Run: headless pygame with SDL's dummy video driver; simulated clock (each Clock.tick advances the game by its frame time, no real sleeping); random seed 0; keys injected as events and as key.get_pressed() state; no mouse input.
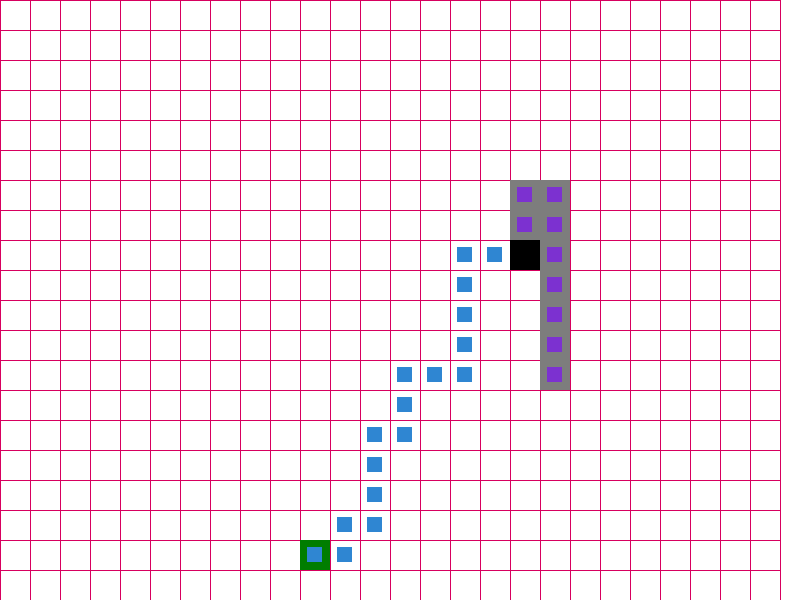
Frame 1 of 4 · flips 1–60 · no input
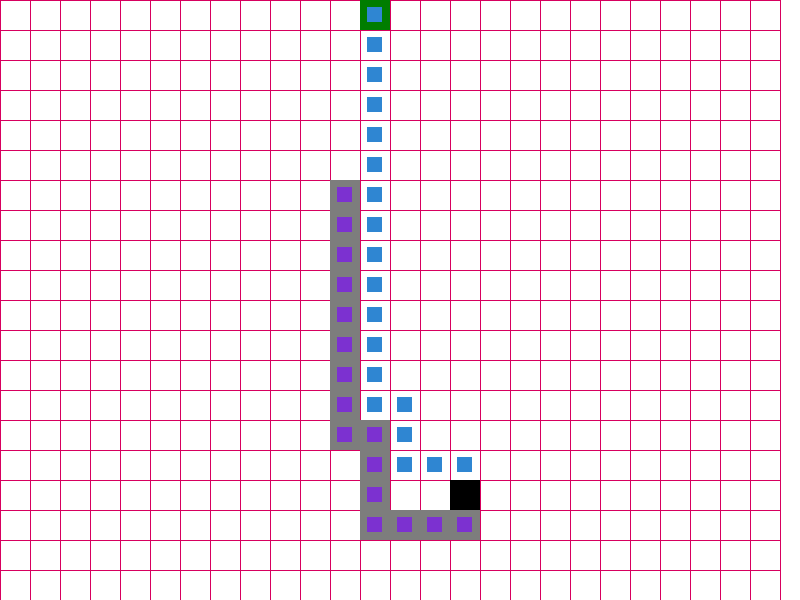
Frame 2 of 4 · flips 61–180 · tapped SPACE, RETURN · held RIGHT (→), D
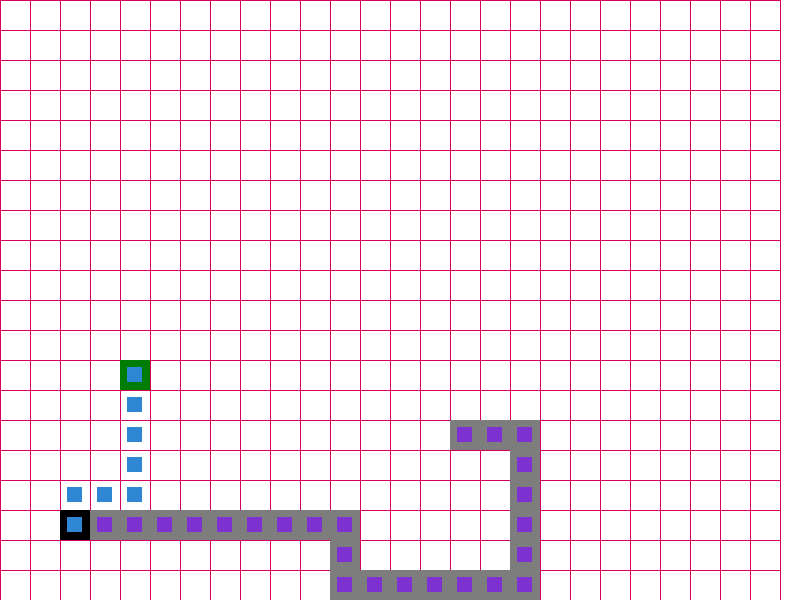
Frame 3 of 4 · flips 181–300 · held DOWN (↓), S
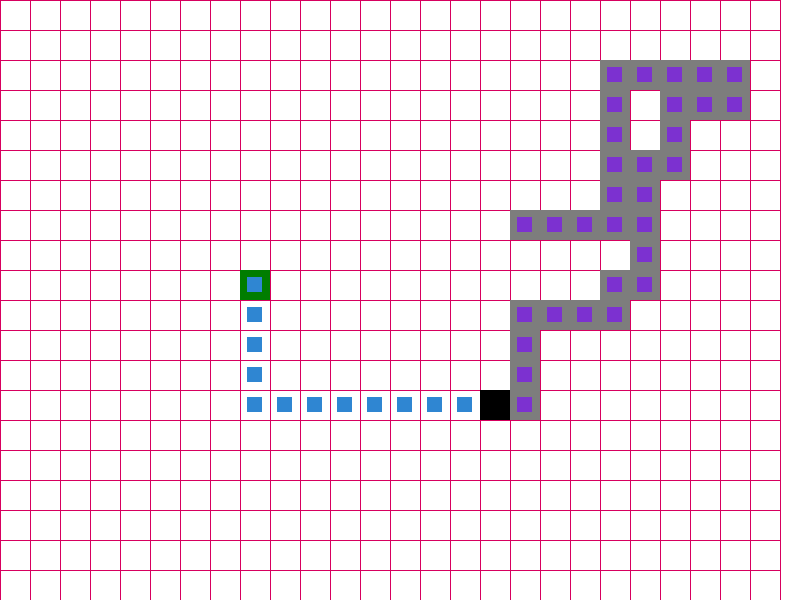
Frame 4 of 4 · flips 301–420 · held LEFT (←), A, UP (↑), W

The pygame program that drew these frames:

import pygame
import sys
import random
import time
import os
global COL,ROW
def find_list_index(ste,list1):
    for i in range(len(list1)):
        if ste==list1[i]:
            return i
def Bfs(point_dict,head,food):
    queue=[]
    if type(head)==list:
        head=head[0]
    pre_dict={}
    queue.append(head)
    seen=set()
    seen.add(head)
    pre_dict[head]=None
    while(len(queue)>0):
        vertx=queue.pop(0)
        try:
            if point_dict[vertx]:
                nodes=point_dict[vertx]
                for node in nodes:
                    if node not in seen:
                        queue.append(node)
                        seen.add(node)
                        pre_dict[node]=vertx
        except:
            print("出现一些小问题")
    node=food
    the_way=[]
    if node not in seen:
        print("没有安全的路径可以到达,开始漫游")
        return False
    else:
        while node !=None:
            the_way.append(node)
            node=pre_dict[node]
        return the_way
def create_dict(all_points,snakes):
    point_dict={}
    for points in all_points:
        left_point=(points[0]-1,points[1])
        right_point=(points[0]+1,points[1])
        up_point=(points[0],points[1]-1)
        down_point=(points[0],points[1]+1)
        prelist=[]
        prelist_0=[left_point,right_point,up_point,down_point]
        random.shuffle(prelist_0)    
        for j in prelist_0:
            if j in all_points:
                if j not in snakes[:]:
                    prelist.append(j)
        if points not in snakes:
            point_dict[points]=prelist
    return point_dict
def safe(direct,head,snakes,COL,ROW):#判断目前方向会不会造成死亡,并返回方向字符串..
    if direct=="left":
        flags=[0,0,0]
        snake_distance=[0,0]
        #第一个1标记有无危险,第二个2标记up有危险,第三个标记down有危险
        #0  代表没有危险,不用动方向
        #1  代表up有危险,方向向down
        #2  代表down有危险,方向向up
        #3  代表都有危险,这时候看蛇那边是更列表更长
        for snake in snakes:
            if (snake[1]==head[1] and snake[0]+1==head[0]) or head[0]==0:
                flags[0]=1
                for snake_two in snakes:
                    if (snake_two[0]==head[0] and snake_two[1]<=head[1]):
                        flags[1]=1
                        snake_distance[0]=find_list_index(snake_two,snakes)
                        break
                for snake_two in snakes:
                    if snake_two[0]==head[0] and snake_two[1]>head[1]:
                        flags[2]=1
                        snake_distance[1] = find_list_index(snake_two, snakes)
                        break
        flag=sum(flags)
        if flag==0:
            pass
        if flag==1:
            direct=random.choice(["up","down"])
        elif flags[1]==1 and flags[2]==0:
            direct="down"
        elif flags[2]==1 and flags[1]==0:
            direct="up"
        elif flag==3:
            if snake_distance[0]>=snake_distance[1]:
                direct="up"
            else:
                direct="down"
        return direct
    if direct=="up":
        flags=[0,0,0]
        snake_distance=[0,0]
        #0 安全,不用动方向
        #1 left危险,方向right
        #2 right危险.方向left
        #3 都危险,方向看蛇尾巴
        for snake in snakes:
            if (snake[0]==head[0] and snake[1]+1==head[1]) or head[1]==0:
                flags[0]=1
                for snake_two in snakes:
                    if snake_two[1]==head[1] and snake_two[0]<=head[0]:
                        flags[1]=1
                        snake_distance[0]=find_list_index(snake_two,snakes)
                        break
                for snake_two in snakes:
                    if snake_two[1]==head[1] and snake_two[0]>head[0]:
                        flags[2]=1
                        snake_distance[1] = find_list_index(snake_two, snakes)
                        break
        if sum(flags)==0:
            pass
        if sum(flags)==1:
            print("up is danger ,random direct")
            direct=random.choice(["left","right"])
        if sum(flags)==3:
            if snake_distance[0]<=snake_distance[1]:
                print("up is all danger to right")
                direct="right"
            else:
                print("up is all danger to right")
                direct="left"
        else:
            if flags[1]==1:
                print("up is danger,right is safe")
                direct="right"
            if flags[2]==1:
                print("up is danger,left is safe")
                direct="left"
        return direct
    if direct=="right":
        flags = [0, 0, 0]
        snake_distance=[0,0]
        # 第一个1标记有无危险,第二个2标记up有危险,第三个标记down有危险
        # 0  代表没有危险,不用动方向
        # 1  代表up有危险,方向向down
        # 2  代表down有危险,方向向up
        # 3  代表都有危险,这时候看蛇尾巴在什么地方
        for snake in snakes:
            if (snake[1] == head[1] and snake[0] - 1 == head[0]) or head[0] >= COL-1:
                flags[0] = 1
                for snake_two in snakes:
                    if (snake_two[0]== head[0] and snake_two[1] <= head[1]):
                        flags[1] = 1
                        snake_distance[0]=find_list_index(snake_two,snakes)
                        break
                for snake_two in snakes:
                    if snake_two[0]== head[0] and snake_two[1] > head[1]:
                        flags[2] = 1
                        snake_distance[1] = find_list_index(snake_two, snakes)
                        break
        flag = sum(flags)
        if flag == 0:
            pass
        if flag == 1:
            direct = random.choice(["up", "down"])
        elif flags[1] == 1 and flags[2] == 0:
            direct = "down"
        elif flags[2] == 1 and flags[1] == 0:
            direct = "up"
        elif flag == 3:
            if snake_distance[0]<=snake_distance[1]:
                direct = "down"
            else:
                direct = "up"
        return direct
    if direct=="down":
        flags = [0, 0, 0]
        snake_distance=[0,0]
        # 0 安全,不用动方向
        # 1 left危险,方向right
        # 2 right危险.方向left
        # 3 都危险,方向看蛇尾巴
        for snake in snakes:
            if (snake[0] == head[0] and snake[1] - 1 == head[1]) or head[1] >=ROW-1:
                flags[0] = 1
                for snake_two in snakes:
                    if snake_two[1] == head[1] and snake_two[0]<= head[0]:
                        flags[1] = 1
                        snake_distance[0]=find_list_index(snake_two,snakes)
                        break
                for snake_two in snakes:
                    if snake_two[1] == head[1] and snake_two[0]> head[0]:
                        flags[2] = 1
                        snake_distance[1] = find_list_index(snake_two, snakes)
                        break
        if sum(flags) == 0:
            pass
        if sum(flags) == 1:
            direct = random.choice(["left", "right"])
        if sum(flags) == 3:
            if snake_distance[0]<=snake_distance[1]:
                direct = "right"
            else:
                direct = "left"
        else:
            if flags[1] == 1:
                direct = "right"
            if flags[2] == 1:
                direct = "left"
        return direct
WIDTH = 800
HIGHT = 600
block_size = (30, 30)
ROW = int(HIGHT/block_size[0])
COL = int(WIDTH/block_size[1])
pygame.init()
all_points=[]
for i in range(ROW):
    for j in range(COL):
        all_points.append((j, i))
all_points_virtual=all_points[:]
all_points=tuple(all_points)
Bg_color = (255, 255, 255)  # 设置背景颜色,白色
Head_color = (0, 0, 0)  # 设置蛇头颜色,黑色
Snake_color=(125,125,125)
Line_color=(215,0,95)
Food_color = (0, 125, 0)
Way_color=(47,134,210)
screen_size = (WIDTH, HIGHT)
head = (int(COL / 2), int(ROW / 2))  # 蛇头初始位置,正中间
food = (head[0] - int(COL/4), head[1])
snakes = [(head[0] + 1, head[1]), (head[0] + 2, head[1]), (head[0] + 3, head[1]),
          (head[0] + 3, head[1] + 1)]
windows = pygame.display.set_mode(screen_size)
pygame.display.set_caption("贪吃蛇尝试")
# 标题显示
clock = pygame.time.Clock()  # 生成时钟的对象
direct = None
scores=0
death = False
eatten = False  # 标记是否食物被吃掉的变量
clocktrick=5
Quit=False
point_dict=create_dict(all_points,snakes)
the_way=Bfs(point_dict,head,food)
the_first_way=the_way[:]
tail_track=False
while not Quit:
    pygame.Surface.fill(windows, Bg_color)
    for j in range(ROW+1):
        pygame.draw.line(windows,Line_color,(0,j*block_size[0]),(COL*block_size[0],j*block_size[0]))
    for j in range(COL+1):
        pygame.draw.line(windows,Line_color,(j*block_size[0],0),(j*block_size[0],COL*block_size[0]))
    for snake in snakes:
        pygame.draw.rect(windows,Snake_color , ((snake[0] * block_size[0], snake[1] * block_size[0]), block_size))
    for snake in snakes:
        pygame.draw.rect(windows,(124,49,208),((snake[0]*block_size[0]+block_size[0]/4,snake[1]*block_size[0]+block_size[0]/4),(block_size[0]/2,block_size[1]/2)))
    pygame.draw.rect(windows, Food_color, ((food[0] * block_size[0], food[1] * block_size[0]), block_size))
    pygame.draw.rect(windows, Head_color, ((head[0] * block_size[0], head[1] * block_size[0]), block_size))  # 蛇头绘制
    if the_way:
        for way in the_way:
                if type(way)!=bool:
                    pygame.draw.rect(windows,Way_color,((way[0]*block_size[0]+block_size[0]/4,way[1]*block_size[0]+block_size[0]/4),(block_size[0]/2,block_size[1]/2)))
    for event in pygame.event.get():
        if event.type == pygame.QUIT:
            Quit = True
            sys.exit()
            pygame.quit()
        elif event.type == pygame.KEYDOWN:
            if event.key == pygame.K_ESCAPE:
                pygame.quit()
            ##控制速度
            if event.key==91 :
                clocktrick=clocktrick*0.9
                break
            if event.key==93:
                clocktrick=clocktrick+10
                break
            if event.key==8:
                clocktrick=10
    # 蛇头移动
    """ if direct == "up" :
        if eatten:
            pass
        else:
            snakes.pop()
        snakes.insert(0, (head[0], head[1]))
        head=(head[0] , head[1]-1)
    if direct == "down":
        if eatten:
            pass
        else:
            snakes.pop()
        snakes.insert(0, (head[0], head[1]))
        head=(head[0] , head[1]+1)
    if direct == "left" :
        if eatten:
            pass
        else:
            snakes.pop()
        snakes.insert(0, (head[0], head[1]))
        head = (head[0] - 1,head[1])
    if direct == "right" :
        if eatten:
            pass
        else:
            snakes.pop()
        snakes.insert(0, (head[0], head[1]))
        head = (head[0] + 1,head[1]) """
    #根据位置定义蛇的运动方向
    if the_way:
        old_tail=snakes.pop()
        snakes.insert(0,head)
        head=the_way.pop()
    # else:
    #     ppp=[]
    #     if head[0]-1>0 and (head[0]-1,head[1]) not in snakes:
    #         ppp.append((head[0]-1,head[1]))
    #     if head[0]+1<COL-1 and (head[0]+1,head[1]) not in snakes:
    #         ppp.append((head[0]+1,head[1]))
    #     if head[1]-1>0 and (head[0],head[1]-1) not in snakes:
    #         ppp.append((head[0],head[1]-1))
    #     if head[1]+1<ROW-1 and (head[0],head[1]+1) not in snakes:
    #         ppp.append((head[0],head[1]+1))
    #     if ppp:
    #         old_tail=snakes.pop()
    #         snakes.insert(0,head)
    #         head=ppp[0]
    #     else:
    #         if head[0]-1>=0 and (head[0]-1,head[1]) not in snakes:
    #             ppp.append((head[0]-1,head[1]))
    #         if head[0]+1<=COL-1 and (head[0]+1,head[1]) not in snakes:
    #             ppp.append((head[0]+1,head[1]))
    #         if head[1]-1>=0 and (head[0],head[1]-1) not in snakes:
    #             ppp.append((head[0],head[1]-1))
    #         if head[1]+1<=ROW-1 and (head[0],head[1]+1) not in snakes:
    #             ppp.append((head[0],head[1]+1))
    #         old_tail=snakes.pop()
    #         snakes.insert(0,head)
    #         head=ppp[0]
    else:
        if head[0]>food[0] and direct!='right':
            direct = "left"
        elif head[0]<food[0] and direct!='left':
            direct="right"
        else:
            if head[1]>food[1] and direct!='down':
                direct="up"
            elif head[1]<food[1] and direct!='up':
                direct="down"
            else:
                pass
        direct=safe(direct,head,snakes,COL,ROW)
        if direct == "up" :
            old_tail = snakes.pop()
            snakes.insert(0,head)
            head=(head[0]-1,head[1])
        if direct == "down":
            old_tail = snakes.pop()
            snakes.insert(0, head)
            head=(head[0],head[1]+1)
        if direct == "left" :
            old_tail = snakes.pop()
            snakes.insert(0, head)
            head=(head[0]-1,head[1])
        if direct == "right" :
            old_tail = snakes.pop()
            snakes.insert(0, head)
            head=(head[0]+1,head[1])

    count=0
    while tail_track:
        point_dict=create_dict(all_points,snakes[:-1])
        the_search_way=Bfs(point_dict,head,food)
        count=count+1
        #探路小蛇
        head_virtual=head
        snakes_virtual=snakes[:]
        if the_search_way:
            for way in the_search_way[::-1]:
                snakes_virtual.pop()
                snakes_virtual.insert(0,head_virtual)
                head_virtual=way
            #生成virtualpointdict
        point_dict_virtual = create_dict(all_points,snakes_virtual[:-1])        #每次被吃到,重新建立关系字典
        if Bfs(point_dict_virtual,food,snakes_virtual[-1]):
            tail_track=False
            print("迷路的小蛇找到安全的路啦")
            if the_search_way:
                the_way=the_search_way[:]
            else:
                pass

        else:
            pass
        if count >2:
            break
    if food[0] == head[0] and food[1] == head[1]:  # 两个个方块重合,吃到食物
        eatten = True
        scores+=1
        all_points_tp =all_points[:]  # 创建临时列表,用于生成食物
        all_points_tp=list(all_points_tp)
        while True:
            ovet=True
            food=random.choice(all_points_tp)
            for snake in snakes + [head]:
                if food==snake:
                    all_points_tp.remove(food)
                    ovet = False
                    print("食物生成重复")
                    break
            if ovet:
                break
        eatten = False
        snakes.append(old_tail)
        point_dict=create_dict(all_points,snakes[:-1])        #每次被吃到,重新建立关系字典
        the_way=Bfs(point_dict,head,food)
        head_virtual=head
        snakes_virtual=snakes[:]
        if the_way:
            for way in the_way[::-1]:
                snakes_virtual.pop()
                snakes_virtual.insert(0,head_virtual)
                head_virtual=way
            head_virtual=food
            point_dict_virtual=create_dict(all_points,snakes_virtual[:-1])
            the_way_to_tail=Bfs(point_dict_virtual,head_virtual,snakes_virtual[-1])
            if the_way_to_tail:
                pass
            else:
                tail_track=True
                the_way=None
                # if len(snakes)>14:
                #     the_way=Bfs(point_dict,head,snakes[-1])
        # the_way_to_tail=Bfs()


    # 判断是否被吃掉
    # 判断是否死亡
    # for snake in snakes:
    #     pygame.draw.rect(windows,Snake_color , ((snake[0] * block_size[0], snake[1] * block_size[0]), block_size))
    # for snake in snakes:
    #     pygame.draw.rect(windows,(124,49,208),((snake[0]*block_size[0]+block_size[0]/4,snake[1]*block_size[0]+block_size[0]/4),(block_size[0]/2,block_size[1]/2)))
    # pygame.draw.rect(windows, Food_color, ((food[0] * block_size[0], food[1] * block_size[0]), block_size))
    # pygame.draw.rect(windows, Head_color, ((head[0] * block_size[0], head[1] * block_size[0]), block_size))  # 蛇头绘制
    clock.tick(clocktrick)  # 控制帧率
    pygame.display.flip()  # 渲染,释放控制权
    """ if death:
        head = (int(COL / 2), int(ROW / 2))  # 蛇头初始位置,正中间
        food = (head[0]-int(COL/4), head[1])
        snakes = [(head[0] + 1, head[1]), (head[0] + 2, head[1]), (head[0] + 3, head[1]),
                  (head[0] + 3, head[1] + 1)]      
        death = False
        direct = None
        print(scores)
        scores=0
        the_way=the_first_way[:]
        # time.sleep(3) """
